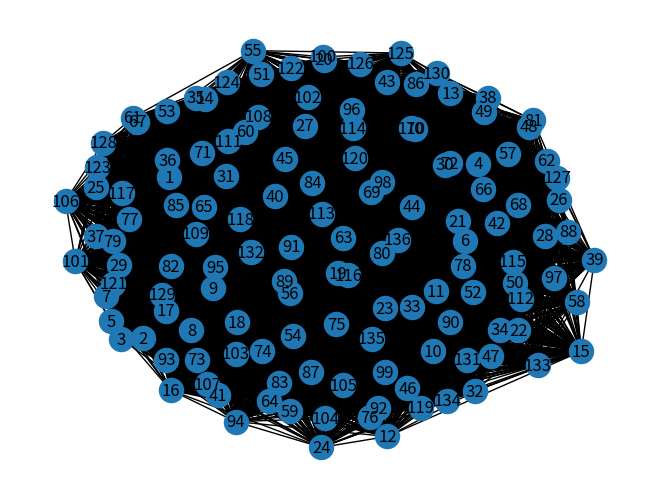

The matplotlib source for this figure:
import networkx as nx
import random

# Parâmetros
num_vertices = 136  # Número de vértices no grafo
probabilidade_conexao = 0.7  # Probabilidade de haver uma aresta entre dois vértices (ajuste conforme necessário)

# Crie um grafo aleatório densamente conectado
grafo = nx.fast_gnp_random_graph(num_vertices, probabilidade_conexao)

# Nome do arquivo de saída
nome_arquivo = "grafo.txt"

# Abra o arquivo para escrita
with open(nome_arquivo, 'w') as arquivo:
    # Escreva a quantidade de vértices e número de arestas na primeira linha
    arquivo.write(f"{num_vertices} {grafo.number_of_edges()}\n")

    # Escreva as arestas no formato de lista de adjacência
    for aresta in grafo.edges():
        arquivo.write(f"{aresta[0]+1} {aresta[1]+1}\n")  # +1 para ajustar os índices (começando em 1)

print(f"Grafo densamente conectado gerado e salvo em '{nome_arquivo}'.")

# Image of the generated graph
import matplotlib.pyplot as plt

# Alterar edges do grafo para edge + 1
novas_arestas = [(u + 1, v + 1) for u, v in grafo.edges()]
novo_grafo = nx.Graph()
novo_grafo.add_edges_from(novas_arestas)
novo_grafo.add_nodes_from([n + 1 for n in grafo.nodes()])

# Desenhar o grafo
nx.draw(novo_grafo, with_labels=True)
plt.show()
